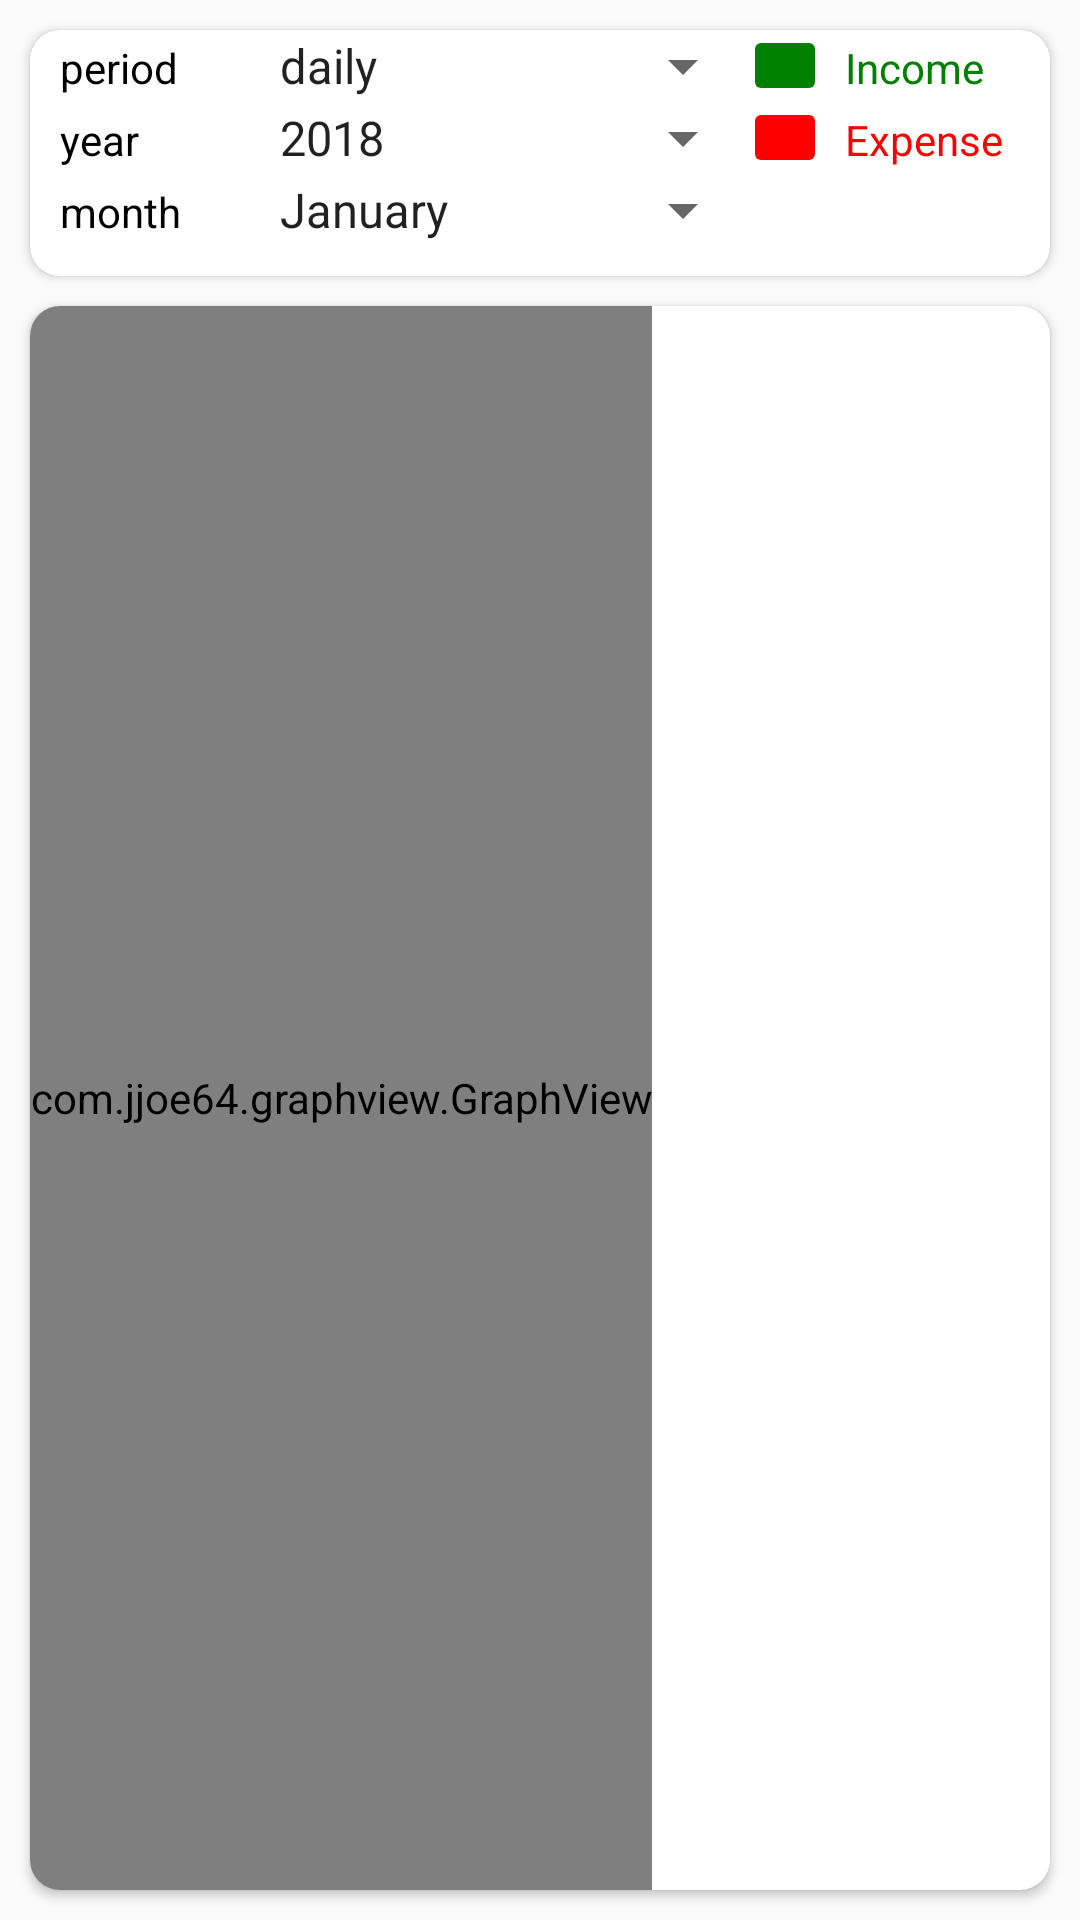

Reconstruct the res/layout file that produces this screen, plus the resources it refers to.
<!-- AndroidManifest.xml: application theme AppTheme -->
<!-- res/layout/chart.xml -->
<?xml version="1.0" encoding="utf-8"?>
<RelativeLayout xmlns:android="http://schemas.android.com/apk/res/android"
    xmlns:tools="http://schemas.android.com/tools"
    android:layout_width="wrap_content"
    android:layout_height="match_parent"
    xmlns:app="http://schemas.android.com/apk/res-auto">
    <android.support.v7.widget.CardView
        android:layout_height="wrap_content"
        android:layout_width="match_parent"
        android:layout_margin="10dp"
        android:elevation="12dp"
        android:id="@+id/cview1"
        app:cardCornerRadius="10dp"
        android:layout_centerHorizontal="true"
        android:innerRadius="0dp"
        android:shape="ring"

        android:background="@color/lavender"
        >
        <TableLayout
            android:id="@+id/graph_table"
            android:layout_width="match_parent"
            android:layout_height="wrap_content"
            android:stretchColumns="0,1,3"
            android:paddingBottom="10dp"
           >

            <TableRow
                android:paddingLeft="10dp"
                android:paddingRight="10dp">

                <TextView android:text="period"
                    android:textColor="@color/black"/>

                <Spinner
                    android:id="@+id/graph_period"
                    android:layout_width="wrap_content"
                    android:layout_height="wrap_content"
                    android:entries="@array/period2" />

                <ImageView
                    android:layout_width="20dp"
                    android:layout_height="15dp"

                    android:layout_gravity="center_vertical"
                    android:background="@drawable/green"/>
                <TextView
                    android:paddingLeft="10dp"
                    android:text="Income"
                    android:textColor="@color/green"/>
            </TableRow>


            <TableRow
                android:paddingLeft="10dp"
                android:paddingRight="10dp">

                <TextView
                    android:id="@+id/tv_year"
                    android:text="year"
                    android:textColor="@color/black"/>

                <Spinner
                    android:id="@+id/graph_year"
                    android:layout_width="wrap_content"
                    android:layout_height="wrap_content"
                    android:entries="@array/years_array" />
                <ImageView
                    android:layout_width="20dp"
                    android:layout_height="15dp"

                    android:layout_gravity="center_vertical"
                    android:background="@drawable/red"/>
                <TextView
                    android:paddingLeft="10dp"
                    android:text="Expense"
                    android:textColor="@color/red"
                    />
            </TableRow>
            <TableRow
                android:paddingLeft="10dp"
                android:paddingRight="10dp">

                <TextView
                    android:id="@+id/tv_month"
                    android:text="month"
                    android:textColor="@color/black"/>

                <Spinner
                    android:id="@+id/graph_month"
                    android:layout_width="wrap_content"
                    android:layout_height="wrap_content"
                    android:entries="@array/months_array" />
            </TableRow>

        </TableLayout>
    </android.support.v7.widget.CardView>
    <android.support.v7.widget.CardView

        android:layout_height="fill_parent"
        android:layout_width="match_parent"
        android:layout_marginBottom="10dp"
        android:layout_marginRight="10dp"
        android:layout_marginLeft="10dp"
        android:elevation="12dp"

        app:cardCornerRadius="10dp"
        android:layout_centerHorizontal="true"
        android:innerRadius="0dp"
        android:shape="ring"
        android:layout_below="@+id/cview1"
        android:background="@color/lavender"
        >
    <com.jjoe64.graphview.GraphView

        android:id="@+id/graph"
        android:layout_width="wrap_content"
        android:layout_height="fill_parent"

        android:background="@color/lavender"
        />


</android.support.v7.widget.CardView>


    </RelativeLayout>
<!-- resources referenced by this layout -->
<resources>
  <string-array name="months_array">
          <item>January</item>
          <item>February</item>
          <item>March</item>
          <item>April</item>
          <item>May</item>
          <item>June</item>
          <item>July</item>
          <item>August</item>
          <item>September</item>
          <item>October</item>
          <item>November</item>
          <item>December</item>
      </string-array>
  <string-array name="period2">
          <item>daily</item>
  
          <item>monthly</item>
       \
      </string-array>
  <string-array name="years_array">
          <item>2018</item>
          <item>2017</item>
          <item>2016</item>
          <item>2015</item>
          <item>2014</item>
          <item>2013</item>
          <item>2012</item>
          <item>2011</item>
          <item>2010</item>
          <item>2009</item>
      </string-array>
  <color name="black">#000000</color>
  <color name="green">#008000</color>
  <color name="lavender">#E6E6FA</color>
  <color name="red">#FF0000</color>
  <!-- drawable green (drawable) -->
  <?xml version="1.0" encoding="utf-8"?>
  <shape xmlns:android="http://schemas.android.com/apk/res/android"
      android:shape="rectangle"
      >
  <solid android:color="@color/green"></solid>
      <corners android:radius="2dp"></corners>
      <size android:height="10dp"
          android:width="10dp"></size>
  
  </shape>
  <!-- drawable red (drawable) -->
  <?xml version="1.0" encoding="utf-8"?>
  <shape xmlns:android="http://schemas.android.com/apk/res/android"
      android:shape="rectangle">
  <solid android:color="@color/red"></solid>
      <corners android:radius="2dp"></corners>
      <size android:height="10dp"
          android:width="10dp"></size>
  </shape>
  <style name="AppTheme" parent="Theme.AppCompat.Light.DarkActionBar">
          
          <item name="colorPrimary">@color/colorPrimary</item>
          <item name="colorPrimaryDark">@color/colorPrimaryDark</item>
          <item name="colorAccent">@color/colorAccent</item>
  
      </style>
  <color name="colorPrimary">#1b1b1b</color>
  <color name="colorPrimaryDark">#000000</color>
  <color name="colorAccent">#FF4081</color>
</resources>
